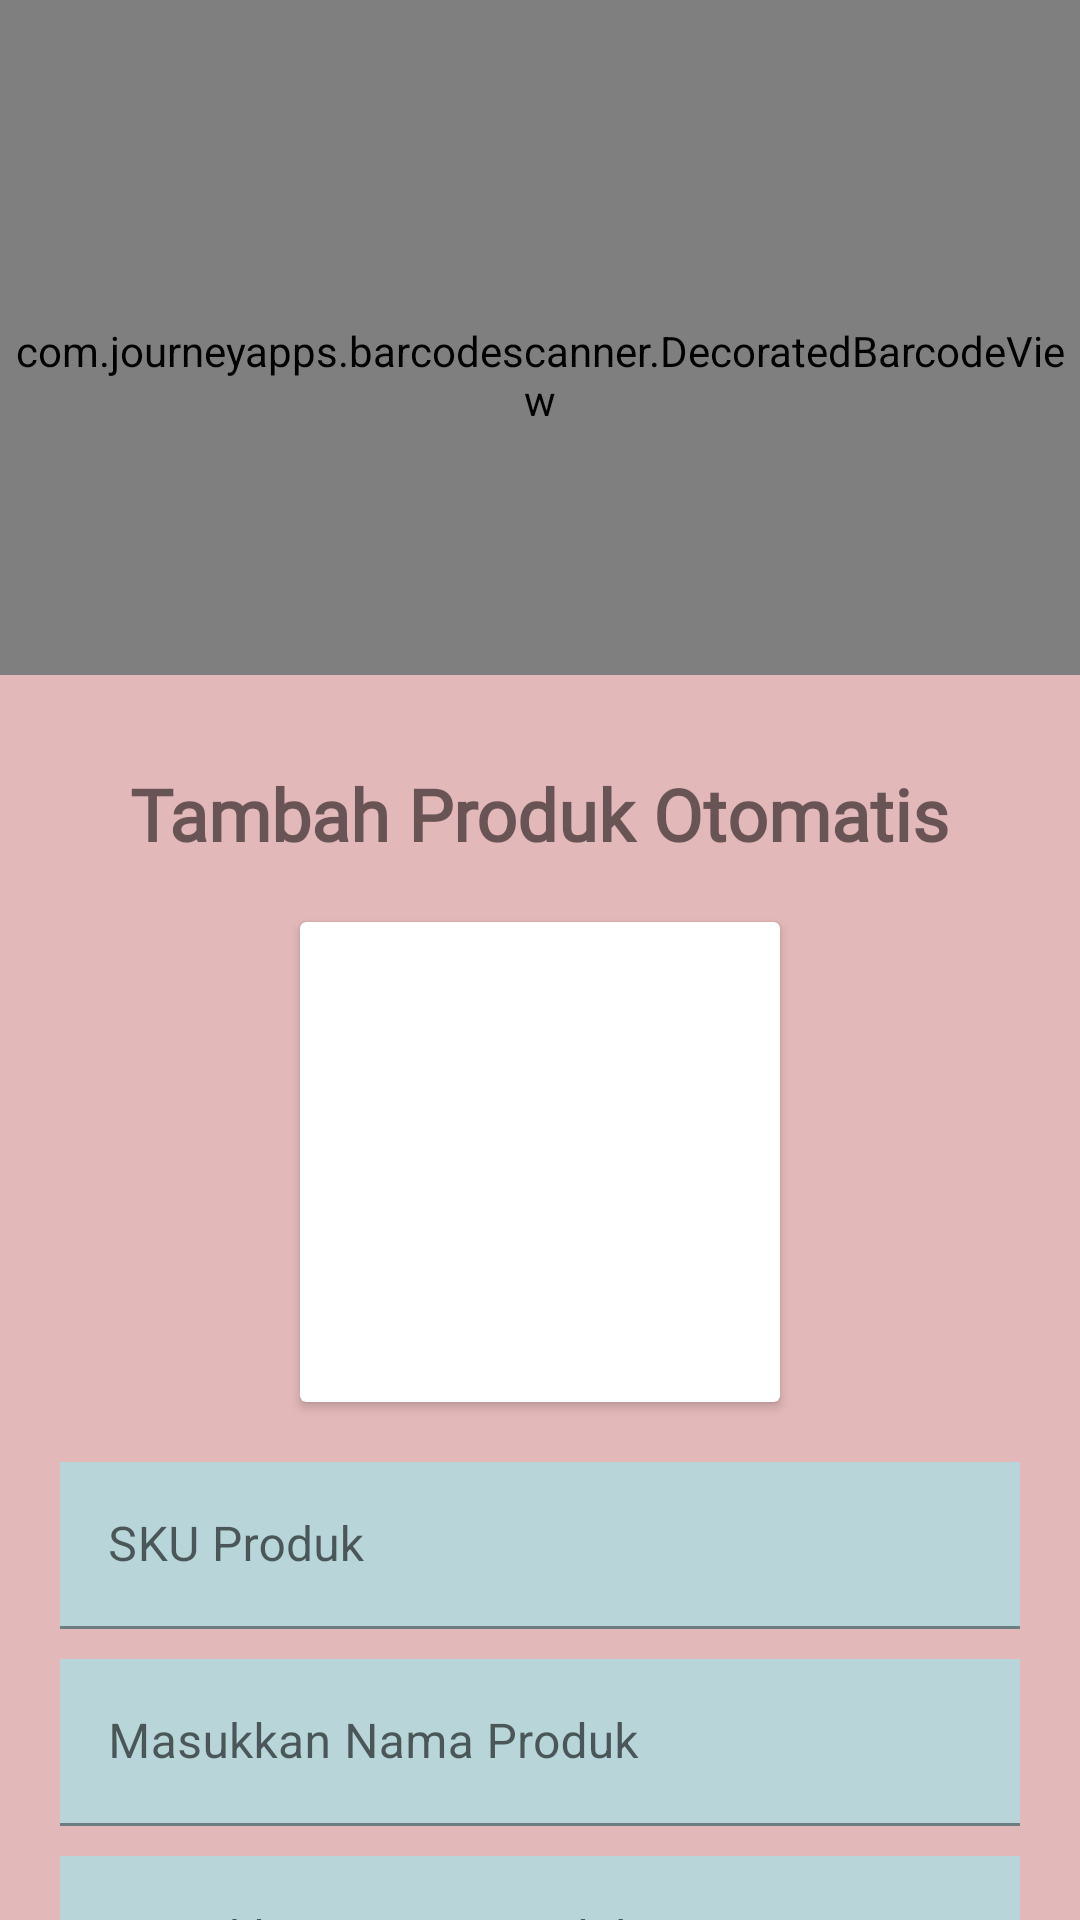

This screen was rendered from an Android layout file. Write that file and the resources it references.
<!-- AndroidManifest.xml: application theme Theme.KasirMobile -->
<!-- res/layout/activity_tambah_otomatis.xml -->
<?xml version="1.0" encoding="utf-8"?>
<RelativeLayout xmlns:android="http://schemas.android.com/apk/res/android"
    xmlns:app="http://schemas.android.com/apk/res-auto"
    android:layout_width="match_parent"
    android:layout_height="match_parent"
    android:orientation="vertical">

    <com.journeyapps.barcodescanner.DecoratedBarcodeView
        android:id="@+id/barcode_view"
        android:layout_width="match_parent"
        android:layout_height="250dp" />

    <LinearLayout
        android:layout_width="match_parent"
        android:layout_height="match_parent"
        android:layout_marginTop="225dp"
        android:background="@drawable/rounded_top_bg">

        <androidx.core.widget.NestedScrollView
            android:layout_width="match_parent"
            android:layout_height="wrap_content"
            android:background="#E3B8B8">

            <LinearLayout
                android:layout_width="match_parent"
                android:layout_height="wrap_content"
                android:orientation="vertical"
                android:padding="20dp">

                <TextView
                    android:layout_width="wrap_content"
                    android:layout_height="wrap_content"
                    android:layout_gravity="center_horizontal"
                    android:layout_margin="10dp"
                    android:fontFamily="@font/momcake"
                    android:text="Tambah Produk Otomatis"
                    android:textSize="24dp"
                    android:textStyle="bold" />

                <androidx.cardview.widget.CardView
                    android:layout_width="wrap_content"
                    android:layout_height="wrap_content"
                    android:layout_gravity="center_horizontal"
                    android:layout_margin="10dp"
                    android:background="?android:attr/selectableItemBackground">

                    <ImageView
                        android:id="@+id/iv_gambar_otomatis"
                        android:layout_width="150dp"
                        android:layout_height="150dp"
                        android:layout_margin="5dp"
                        android:src="@drawable/ic_addimage" />

                </androidx.cardview.widget.CardView>

                <com.google.android.material.textfield.TextInputLayout
                    android:layout_width="match_parent"
                    android:layout_height="wrap_content"
                    android:layout_marginTop="10dp"
                    android:layout_marginBottom="10dp"
                    app:boxCornerRadiusTopEnd="20dp"
                    app:boxCornerRadiusTopStart="20dp">

                    <com.google.android.material.textfield.TextInputEditText
                        android:id="@+id/edt_tambah_produk_sku_otomatis"
                        android:layout_width="match_parent"
                        android:layout_height="wrap_content"
                        android:background="#B8D6DA"
                        android:enabled="false"
                        android:hint="SKU Produk"
                        android:inputType="number" />

                </com.google.android.material.textfield.TextInputLayout>

                <com.google.android.material.textfield.TextInputLayout
                    android:layout_width="match_parent"
                    android:layout_height="wrap_content"
                    android:layout_marginBottom="10dp"
                    app:boxCornerRadiusTopEnd="20dp"
                    app:boxCornerRadiusTopStart="20dp">

                    <com.google.android.material.textfield.TextInputEditText
                        android:id="@+id/edt_tambah_produk_nama_otomatis"
                        android:layout_width="match_parent"
                        android:layout_height="wrap_content"
                        android:background="#B8D6DA"
                        android:hint="Masukkan Nama Produk"
                        android:inputType="textShortMessage"
                        android:maxLength="25" />

                </com.google.android.material.textfield.TextInputLayout>

                <com.google.android.material.textfield.TextInputLayout
                    android:layout_width="match_parent"
                    android:layout_height="wrap_content"
                    android:layout_marginBottom="10dp"
                    app:boxCornerRadiusTopEnd="20dp"
                    app:boxCornerRadiusTopStart="20dp">

                    <com.google.android.material.textfield.TextInputEditText
                        android:id="@+id/edt_tambah_produk_harga_otomatis"
                        android:layout_width="match_parent"
                        android:layout_height="wrap_content"
                        android:background="#B8D6DA"
                        android:hint="Masukkan Harga Produk"
                        android:inputType="number"
                        android:maxLength="7" />

                </com.google.android.material.textfield.TextInputLayout>

                <com.google.android.material.textfield.TextInputLayout
                    android:layout_width="match_parent"
                    android:layout_height="wrap_content"
                    android:layout_marginBottom="10dp"
                    app:boxCornerRadiusTopEnd="20dp"
                    app:boxCornerRadiusTopStart="20dp">

                    <com.google.android.material.textfield.TextInputEditText
                        android:id="@+id/edt_tambah_produk_stok_otomatis"
                        android:layout_width="match_parent"
                        android:layout_height="wrap_content"
                        android:background="#B8D6DA"
                        android:hint="Masukkan Stok Produk"
                        android:inputType="number"
                        android:maxLength="5" />

                </com.google.android.material.textfield.TextInputLayout>

                <com.google.android.material.button.MaterialButton
                    android:id="@+id/mbt_tambah_otomatis"
                    android:layout_width="match_parent"
                    android:layout_height="60dp"
                    android:layout_marginTop="10dp"
                    android:text="Tambah"
                    app:cornerRadius="10dp" />

            </LinearLayout>

        </androidx.core.widget.NestedScrollView>
    </LinearLayout>



</RelativeLayout>
<!-- resources referenced by this layout -->
<resources>
  <style name="Theme.KasirMobile" parent="Theme.MaterialComponents.Light.DarkActionBar">
          <item name="android:forceDarkAllowed" tools:targetApi="q">false</item>
          
          <item name="colorPrimary">#2177dc</item>
          <item name="colorPrimaryVariant">#2177dc</item>
          <item name="colorOnPrimary">@color/white</item>
          
          <item name="colorSecondary">@color/teal_200</item>
          <item name="colorSecondaryVariant">@color/teal_700</item>
          <item name="colorOnSecondary">@color/black</item>
          
          <item name="android:statusBarColor" tools:targetApi="l">?attr/colorPrimaryVariant</item>
          
  
          <item name="bottomSheetDialogTheme">@style/AppBottomSheetDialogTheme</item>
      </style>
  <style name="AppBottomSheetDialogTheme" parent="Theme.MaterialComponents.Light.BottomSheetDialog">
          <item name="bottomSheetStyle">@style/AppModalStyle</item>
      </style>
  <style name="AppModalStyle" parent="Widget.Design.BottomSheet.Modal">
          <item name="android:background">@drawable/rounded_top_bg</item>
      </style>
  <!-- not gathered from this repository: default colours our renderer supplied (Android Studio template values) -->
  <color name="teal_200">#FF03DAC5</color>
  <color name="teal_700">#FF018786</color>
  <color name="black">#FF000000</color>
  <color name="white">#FFFFFFFF</color>
</resources>
